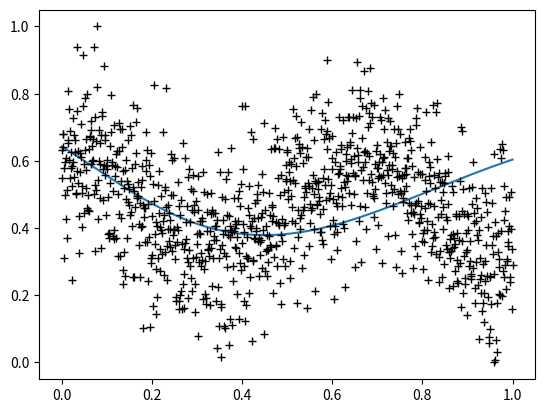

The script that saved this image:
"""
Implements a simple neural network.

[redacted]
2015
"""

import numpy as np
import matplotlib.pyplot as plt
from scipy.special import expit as sigmoid

class NeuralNetwork(object):

    """
    A simple neural network.
    """

    def __init__(self, structure, learning_rate, momentum):
        """
        structure: Tuple of dimensions of layers, with structure[0] being the
            input dimension and structure[-1] being the output dimension.
        learning_rate: How fast the model learns.
        momentum: How much the model weights its past experiences.
        """

        assert len(structure) >= 2
        assert 0 <= learning_rate <= 1
        assert 0 <= momentum <= 1

        self.structure = structure
        self.learning_rate = learning_rate
        self.momentum = momentum
        self.layers = len(self.structure)
        self.weights = [
            10*np.random.random((self.structure[l], self.structure[l+1]))-5
            for l in range(self.layers-1)]
        self.biases = [
            np.random.random((1, self.structure[l+1]))
            for l in range(self.layers-1)]

    def train(self, data, targets, iterations):
        """
        Train the weights in this neural network.
        data: (n, d) matrix, where n is the number of data points and d is the
            input dimension.
        targets: (n, d) matrix, where d is the output dimension.
        """

        assert data.shape[1] == structure[0]
        assert targets.shape[0] == data.shape[0]
        assert targets.shape[1] == structure[-1]

        for iteration in range(iterations):
            # Forward propagation...
            activations = self.activations(data) # outputs from layer 1 .. l
                                                 # (n, dl)

            # Back propagation...
            deltas = self.deltas(activations, targets) # deltas from layer 1 .. l
                                                       # (n, dl)

            # Gradient descent!
            for l in range(self.layers-1):
                weight_change = 0
                bias_change = 0
                for n in range(data.shape[0]):
                    weight_change -= self.learning_rate * (
                        activations[l][n].reshape((self.structure[l], 1)).dot(deltas[l][n].reshape((1, deltas[l][n].shape[0]))) +
                        self.momentum * self.weights[l]) / data.shape[0]
                    bias_change -= self.learning_rate * deltas[l][n].reshape((1, deltas[l][n].shape[0]))

                weight_change /= data.shape[0]
                bias_change /= data.shape[0]
                self.weights[l] += weight_change
                self.biases[l] += bias_change

    def deltas(self, activations, targets):
        """
        Find the deltas for each layer from 2 to l.

        Returns a (l-1, dl) matrix, where l is the number of layers, and dl is
            the dimension of layer l.

        activations: (l-1, n, dl) matrix, n is the number of data points.
        """

        deltas = []
        for l in range(self.layers-2, -1, -1):
            if l == self.layers - 2:
                delta = activations[l+1] - targets
            else:
                delta = deltas[-1].dot(self.weights[l+1].T) * activations[l+1] * (1 -
                    activations[l+1])
            deltas.append(delta)
        deltas.reverse()
        return deltas

    def activations(self, data):
        """
        Find the activations for each layer from 0 to l-1.

        Returns a (l, n, dl) matrix, where l is the number of layers, n is the
        number of data points, and dl is the dimension of layer l.

        data: (n, d) matrix, where n is the number of data points and d is the
            input dimension.
        """

        activations = []
        for l in range(self.layers):
            if l == 0:
                # Input layer.
                activations.append(data)
            else:
                activation = sigmoid(activations[-1].dot(self.weights[l-1]) +
                    self.biases[l-1])
                activations.append(activation)

        return activations

def make_data(N, M):
    r = 10
    xs = np.linspace(0, r, N)
    ys = np.sin(xs-r//2) + np.random.normal(0, size=(N,))
    xs = np.reshape(xs, xs.shape + (1,))
    ys = np.reshape(ys, ys.shape + (1,))
    return xs, ys

if __name__ == '__main__':
    N = 1000
    structure = (1, 10,  1)
    nn = NeuralNetwork(structure, 0.1, 0)
    xs, ys = make_data(N, structure[0])
    ys -= ys.min()
    ys /= ys.max() - ys.min()
    xs /= 10
    nn.train(xs, ys, 1000)
    plt.plot(xs, nn.activations(xs)[-1])
    plt.plot(xs, ys, "k+")
    plt.show()
